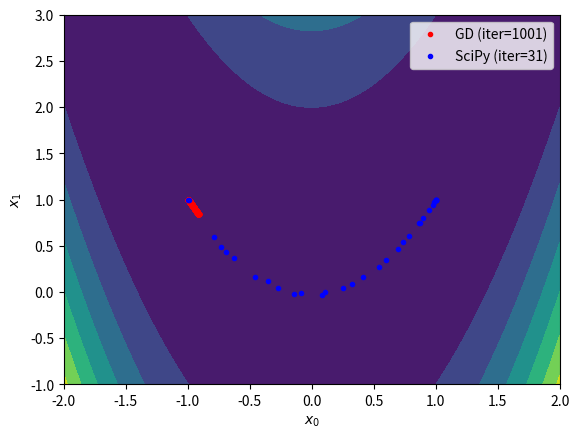

Write Python code to recreate this figure.
import numpy as np
import matplotlib.pyplot as plt
from scipy.optimize import minimize

if __name__ == '__main__':
    # Define a cost function and its gradient
    f   = lambda x: (1 - x[0])**2 + 100*(x[1] - x[0]**2)**2
    fd = lambda x: np.array([
    -2 * (1 - x[0]) - 400 * (x[1] - x[0]**2) * x[0],
    200 * (x[1] - x[0]**2)
])

    # Define configuration
    x_init = [-1, 1]   # Please try other initial points
    learn_rate = 0.0001 # Please try 0.01, 0.005, and 0.0001
    max_iter = 1000   # Please try 100, 1000, and 100000
    min_tol = 1e-6

    # Optimize the cost function using my gradient descent
    x = np.array(x_init)
    gd_xs = [x]
    for i in range(max_iter):
        # Run the gradient descent
        xp = x
        x = x - learn_rate * fd(x)
        gd_xs.append(x)

        # Check the terminal condition
        if np.linalg.norm(x - xp) < min_tol:
            break
    gd_xs = np.array(gd_xs)

    # Optimize the cost function using SciPy
    result = minimize(f, x_init, tol=min_tol, options={'maxiter': max_iter, 'return_all': True})
    sp_xs = np.array(result.allvecs)

    # Visualize the results
    x_range = np.linspace(-2, 2, 100)
    y_range = np.linspace(-1, 3, 100)
    xx, yy = np.meshgrid(x_range, y_range)
    zz = f((xx, yy))
    plt.contourf(xx, yy, zz)
    plt.plot(gd_xs[:,0], gd_xs[:,1], 'r.', label=f'GD (iter={len(gd_xs)})')
    plt.plot(sp_xs[:,0], sp_xs[:,1], 'b.', label=f'SciPy (iter={result.nit})')
    plt.xlabel('$x_0$')
    plt.ylabel('$x_1$')
    plt.legend()
    plt.show()
